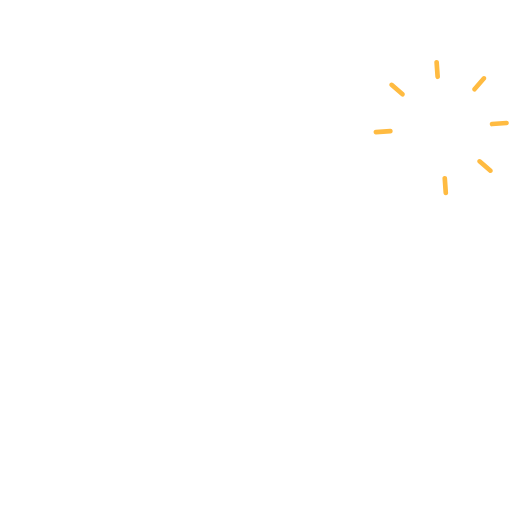
t = 0.00 s
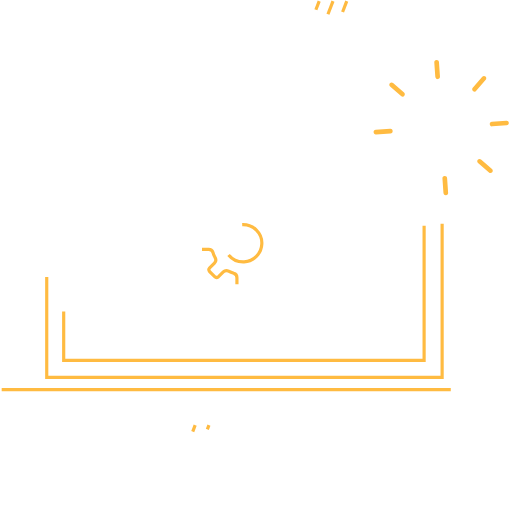
t = 1.13 s
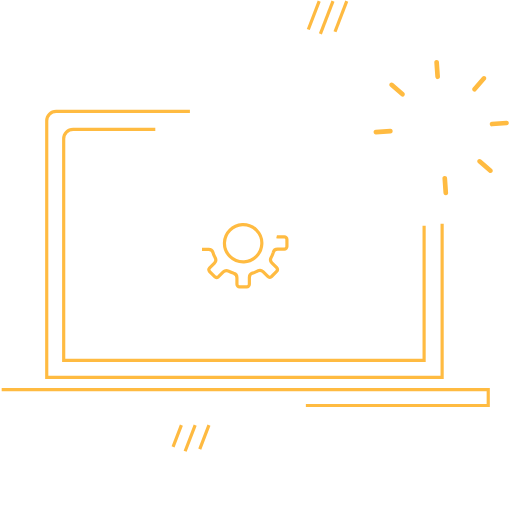
t = 1.66 s
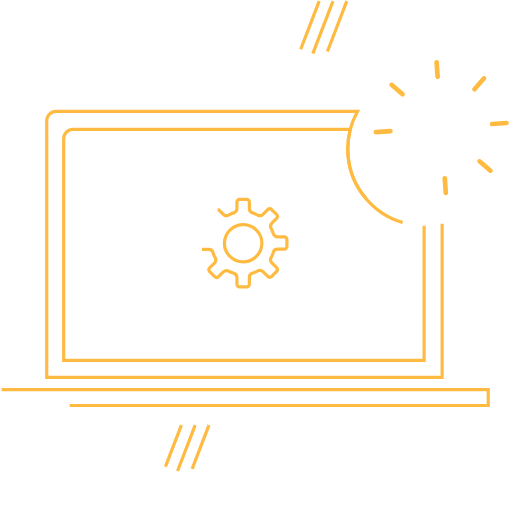
t = 2.20 s
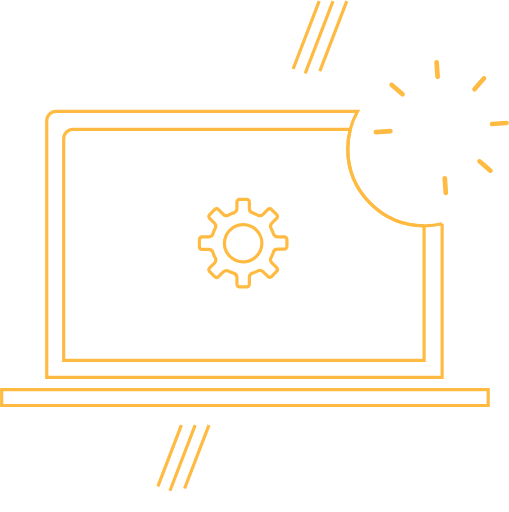
t = 2.73 s
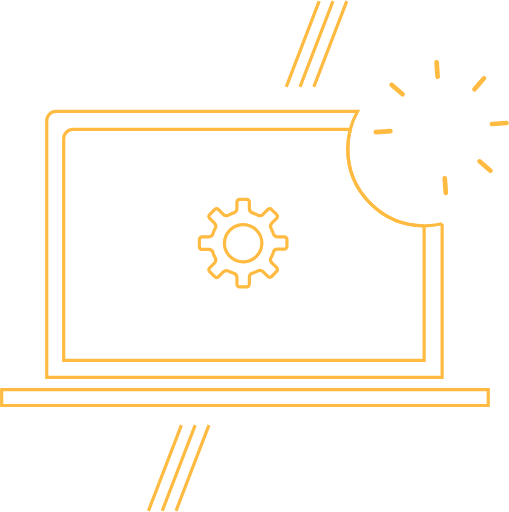
t = 3.40 s

The animated SVG that drew these frames (rendered in a browser with its animation timeline set to each time). Animation: 4 CSS @keyframes rules; one cycle of 3.40 s.

<!--?xml version="1.0" encoding="UTF-8"?-->
<svg width="480px" height="483px" viewBox="0 0 480 483" version="1.1" xmlns="http://www.w3.org/2000/svg" xmlns:xlink="http://www.w3.org/1999/xlink" style="">
    <!-- Generator: Sketch 46.2 (44496) - http://www.bohemiancoding.com/sketch -->
    <title>Group 9</title>
    <desc>Created with Sketch.</desc>
    <defs></defs>
    <g id="UX/UI" stroke="none" stroke-width="1" fill="none" fill-rule="evenodd">
        <g id="[Services]-UX-UI-Designs-Copy-5" transform="translate(-869.000000, -164.000000)">
            <g id="Group-9" transform="translate(869.000000, 166.000000)">
                <g id="Group-3" transform="translate(0.000000, 103.000000)" stroke="#FFBB41" stroke-width="3">
                    <path d="M417,106.114102 L417,251 L44,251 L44,8.96714514 C44,4.0222526 47.9805604,0 52.8711068,0 L337.271255,0 C331.367551,10.4925629 328,22.6030146 328,35.5 C328,75.5406444 360.459356,108 400.5,108 C406.175964,108 411.699586,107.347746 417,106.114102 Z" id="Combined-Shape" class="ERDjvifh_0 bmGCTAxb_0"></path>
                    <path d="M400,107.998312 L400,235 L60,235 L60,25.9741385 C60,21.0253895 63.979444,17 68.8686188,17 L330.381662,17 C328.827652,22.9058298 328,29.1062607 328,35.5 C328,75.3738455 360.189485,107.729434 400,107.998312 Z" id="Combined-Shape" class="ERDjvifh_1 bmGCTAxb_1"></path>
                    <path id="Rectangle-6" width="459" height="15" d="M1.5 262.5 L460.5 262.5 L460.5 277.5 L1.5 277.5 Z" class="ERDjvifh_2 bmGCTAxb_2"></path>
                </g>
                <path id="Oval-7" stroke="#FFFFFF" stroke-width="3" d="M150,227.5A80.5,80.5 0,1,1 311,227.5A80.5,80.5 0,1,1 150,227.5" class="ERDjvifh_3 bmGCTAxb_3"></path>
                <path id="Oval-7-Copy" stroke="#FFFFFF" stroke-width="3" d="M165,227.5A65.5,65.5 0,1,1 296,227.5A65.5,65.5 0,1,1 165,227.5" class="ERDjvifh_4 bmGCTAxb_4"></path>
                <g id="Group" transform="translate(414.500000, 120.500000) rotate(41.000000) translate(-414.500000, -120.500000) translate(350.000000, 54.000000)" fill-rule="nonzero">
                    <path d="M65.1978799,24.0113301 C47.4416961,24.5078616 33,40.1486047 33,58.7685369 C33,66.7130413 35.6042403,74.1610142 40.3392226,80.3676583 C43.4169611,84.3399105 45.5477032,89.3052257 46.7314488,94.7670725 L48.1519435,101.718514 C48.8621908,105.939032 50.9929329,109.663018 54.0706714,112.393942 L54.0706714,121.331509 C54.0706714,124.062433 55.7279152,126.296824 58.3321555,127.041622 C59.2791519,130.517342 62.1201413,133 65.6713781,133 L67.3286219,133 C70.8798587,133 73.7208481,130.517342 74.6678445,127.041622 C77.0353357,126.296824 78.9293286,124.062433 78.9293286,121.331509 L78.9293286,112.393942 C82.0070671,109.663018 83.9010601,105.939032 84.8480565,101.718514 L86.2685512,94.7670725 C87.2155477,89.3052257 89.5830389,84.3399105 92.6607774,80.3676583 C97.3957597,74.1610142 100,66.4647756 100,58.7685369 C99.0530035,39.4038074 83.664311,23.5147986 65.1978799,24.0113301 Z M66.1448763,113.63527 L66.1448763,113.63527 L73.9575972,113.63527 L73.9575972,115.869662 L72.3003534,115.869662 C71.1166078,115.869662 70.1696113,116.862725 70.1696113,118.104054 C70.1696113,119.345383 71.1166078,120.338446 72.3003534,120.338446 L73.9575972,120.338446 L73.9575972,121.331509 C73.9575972,122.076306 73.4840989,122.572838 72.7738516,122.572838 L72.3003534,122.572838 L59.9893993,122.572838 L59.5159011,122.572838 C58.8056537,122.572838 58.3321555,122.076306 58.3321555,121.331509 L58.3321555,120.338446 L59.9893993,120.338446 C61.1731449,120.338446 62.1201413,119.345383 62.1201413,118.104054 C62.1201413,116.862725 61.1731449,115.869662 59.9893993,115.869662 L58.3321555,115.869662 L58.3321555,113.63527 L66.1448763,113.63527 Z M66.8551237,128.282951 L65.1978799,128.282951 C64.2508834,128.282951 63.3038869,127.786419 62.8303887,127.289887 L69.2226148,127.289887 C68.5123675,128.034685 67.8021201,128.282951 66.8551237,128.282951 Z M88.3992933,77.3884691 C84.8480565,82.1055186 82.4805654,87.8156312 81.2968198,93.7740095 L79.8763251,100.725451 C79.1660777,103.952906 77.745583,106.683829 75.3780919,108.918221 L68.9858657,108.918221 L79.1660777,71.9266223 C79.4028269,70.6852935 78.9293286,69.4439647 77.745583,69.195699 C76.5618375,68.9474332 75.3780919,69.4439647 75.1413428,70.6852935 L66.3816254,102.959843 L57.6219081,70.6852935 C57.385159,69.4439647 55.9646643,68.6991674 55.0176678,69.195699 C54.0706714,69.6922305 53.1236749,70.9335593 53.5971731,71.9266223 L63.7773852,108.918221 L57.385159,108.918221 C55.0176678,106.683829 53.360424,103.952906 52.8869258,100.725451 L51.4664311,93.7740095 C50.2826855,87.5673654 47.9151943,82.1055186 44.3639576,77.3884691 C40.3392226,71.9266223 38.2084806,65.4717125 37.9717314,58.7685369 C37.9717314,42.6312623 50.5194346,28.9766454 65.9081272,28.7283796 C82.0070671,28.2318481 95.2650177,41.886465 95.2650177,58.7685369 C94.5547703,65.4717125 92.4240283,72.1748881 88.3992933,77.3884691 Z" id="Shape" fill="#FFFFFF" class="ERDjvifh_5 bmGCTAxb_5"></path>
                    <g id="Shape" fill="#FFBB41">
                        <path d="M64.2987443,18.1096631 C63.0961187,18.1096631 62.1340183,17.148113 62.1340183,15.9461753 L62.1340183,2.24408561 C62.1340183,1.04214792 63.0961187,0.080597771 64.2987443,0.080597771 C65.5013699,0.080597771 66.4634703,1.04214792 66.4634703,2.24408561 L66.4634703,15.9461753 C66.7039954,17.148113 65.5013699,18.1096631 64.2987443,18.1096631 Z" class="ERDjvifh_6 bmGCTAxb_6"></path>
                        <g transform="translate(18.358447, 17.708080)">
                            <path d="M80.094863,14.3440603 C79.6138128,14.3440603 78.8922374,14.1036727 78.4111872,13.6228977 C77.4490868,12.6613475 77.4490868,11.4594098 78.4111872,10.4978597 L88.0321918,0.882358156 C88.9942922,-0.0791919959 90.1969178,-0.0791919959 91.1590183,0.882358156 C92.1211187,1.84390831 92.1211187,3.045846 91.1590183,4.00739615 L81.5380137,13.6228977 C81.0569635,14.3440603 80.5759132,14.3440603 80.094863,14.3440603 Z" class="ERDjvifh_7 bmGCTAxb_7"></path>
                            <path d="M2.40525114,91.9892351 C1.92420091,91.9892351 1.20262557,91.7488475 0.721575342,91.2680724 C-0.240525114,90.3065223 -0.240525114,89.1045846 0.721575342,88.1430344 L10.3425799,78.5275329 C11.3046804,77.5659828 12.5073059,77.5659828 13.4694064,78.5275329 C14.4315068,79.4890831 14.4315068,80.6910208 13.4694064,81.6525709 L3.84840183,91.2680724 C3.60787671,91.7488475 2.88630137,91.9892351 2.40525114,91.9892351 Z" class="ERDjvifh_8 bmGCTAxb_8"></path>
                        </g>
                        <g transform="translate(0.000000, 61.619807)">
                            <path d="M126.113699,4.56736322 L112.403767,4.56736322 C111.201142,4.56736322 110.239041,3.60581307 110.239041,2.40387538 C110.239041,1.20193769 111.201142,0.240387538 112.403767,0.240387538 L126.113699,0.240387538 C127.316324,0.240387538 128.278425,1.20193769 128.278425,2.40387538 C128.278425,3.60581307 127.316324,4.56736322 126.113699,4.56736322 Z" class="ERDjvifh_9 bmGCTAxb_9"></path>
                            <path d="M16.1937215,4.56736322 L2.48378995,4.56736322 C1.28116438,4.56736322 0.319063927,3.60581307 0.319063927,2.40387538 C0.319063927,1.20193769 1.28116438,0.240387538 2.48378995,0.240387538 L16.1937215,0.240387538 C17.396347,0.240387538 18.3584475,1.20193769 18.3584475,2.40387538 C18.5989726,3.60581307 17.396347,4.56736322 16.1937215,4.56736322 Z" class="ERDjvifh_10 bmGCTAxb_10"></path>
                        </g>
                        <g transform="translate(18.358447, 17.708080)">
                            <path d="M89.7158676,91.9892351 C89.2348174,91.9892351 88.513242,91.7488475 88.0321918,91.2680724 L78.4111872,81.6525709 C77.4490868,80.6910208 77.4490868,79.4890831 78.4111872,78.5275329 C79.3732877,77.5659828 80.5759132,77.5659828 81.5380137,78.5275329 L91.1590183,88.1430344 C92.1211187,89.1045846 92.1211187,90.3065223 91.1590183,91.2680724 C90.677968,91.7488475 90.1969178,91.9892351 89.7158676,91.9892351 Z" class="ERDjvifh_11 bmGCTAxb_11"></path>
                            <path d="M12.0262557,14.3440603 C11.5452055,14.3440603 10.8236301,14.1036727 10.3425799,13.6228977 L0.721575342,4.00739615 C-0.240525114,3.045846 -0.240525114,1.84390831 0.721575342,0.882358156 C1.6836758,-0.0791919959 2.88630137,-0.0791919959 3.84840183,0.882358156 L13.4694064,10.4978597 C14.4315068,11.4594098 14.4315068,12.6613475 13.4694064,13.6228977 C13.2288813,14.3440603 12.5073059,14.3440603 12.0262557,14.3440603 Z" class="ERDjvifh_12 bmGCTAxb_12"></path>
                        </g>
                    </g>
                </g>
                <path d="M190.482186,233.32002 L196.800476,233.32002 C198.605702,233.32002 200.185275,234.446687 200.862235,236.249355 C201.313541,238.052022 202.216154,239.629356 202.893114,241.20669 C203.795727,242.784024 203.570073,244.812025 202.216154,246.164026 L197.703089,250.670694 C196.800476,251.572028 196.800476,253.149362 197.703089,254.276029 L202.441807,259.008031 C203.34442,259.909365 204.923993,259.909365 206.052259,259.008031 L210.565324,254.501362 C211.919243,253.149362 213.950122,252.924028 215.529695,253.825362 C217.109268,254.726696 218.914494,255.402696 220.494066,255.853363 C222.299292,256.30403 223.427558,257.881364 223.427558,259.909365 L223.427558,266.218701 C223.427558,267.570701 224.555825,268.697368 225.909744,268.697368 L232.679341,268.697368 C234.033261,268.697368 235.161527,267.570701 235.161527,266.218701 L235.161527,259.684031 C235.161527,257.881364 236.289793,256.30403 238.095019,255.62803 C239.900245,255.177363 241.479818,254.276029 243.05939,253.600029 C244.638963,252.698695 246.669842,252.924028 248.023761,254.276029 L252.536826,258.782698 C253.439439,259.684031 255.019012,259.684031 256.147278,258.782698 L260.885996,254.050696 C261.788609,253.149362 261.788609,251.572028 260.885996,250.445361 L256.372931,245.938692 C255.019012,244.586692 254.793359,242.558691 255.695972,240.981357 C256.598585,239.404023 257.275544,237.601355 257.726851,236.024021 C258.178157,234.221354 259.75773,233.094687 261.788609,233.094687 L268.1069,233.094687 C269.460819,233.094687 270.589085,231.96802 270.589085,230.616019 L270.589085,223.856016 C270.589085,222.504015 269.460819,221.377348 268.1069,221.377348 L261.788609,221.377348 C259.983383,221.377348 258.40381,220.250681 257.726851,218.448014 C257.275544,216.645346 256.372931,215.068012 255.695972,213.490678 C254.793359,211.913344 255.019012,209.885343 256.372931,208.533343 L260.885996,204.026674 C261.788609,203.125341 261.788609,201.548007 260.885996,200.421339 L256.147278,195.689337 C255.244665,194.788004 253.665092,194.788004 252.536826,195.689337 L248.023761,200.196006 C246.669842,201.548007 244.638963,201.77334 243.05939,200.872006 C241.479818,199.970673 239.674592,199.294672 238.095019,198.844005 C236.289793,198.393339 235.161527,196.816005 235.161527,194.788004 L235.161527,188.478668 C235.161527,187.126667 234.033261,186 232.679341,186 L225.909744,186 C224.555825,186 223.427558,187.126667 223.427558,188.478668 L223.427558,194.788004 C223.427558,196.590671 222.299292,198.168005 220.494066,198.844005 C218.68884,199.294672 217.109268,200.196006 215.529695,200.872006 C213.950122,201.77334 211.919243,201.548007 210.565324,200.196006 L206.052259,195.689337 C205.149646,194.788004 203.570073,194.788004 202.441807,195.689337 L197.703089,200.421339 C196.800476,201.322673 196.800476,202.900007 197.703089,204.026674 L202.216154,208.533343 C203.570073,209.885343 203.795727,211.913344 202.893114,213.490678 C201.990501,215.068012 201.313541,216.87068 200.862235,218.448014 C200.410928,220.250681 198.831355,221.377348 196.800476,221.377348 L190.482186,221.377348 C189.128266,221.377348 188,222.504015 188,223.856016 L188,230.616019 C188,232.193353 189.128266,233.32002 190.482186,233.32002 Z M228.39193,209.885343 C238.771979,209.434677 247.572455,217.997347 246.895495,228.362685 C246.444189,237.376022 239.223285,244.586692 230.197156,245.037358 C219.817107,245.488025 211.01663,236.925355 211.69359,226.560017 C212.144897,217.54668 219.3658,210.33601 228.39193,209.885343 Z" id="Shape" stroke="#FFBB41" stroke-width="3" fill-rule="nonzero" class="ERDjvifh_13 bmGCTAxb_13"></path>
                <path d="M313.5,0.5 L283.5,78.50641" id="Line-5-Copy" stroke="#FEBA41" stroke-width="3" stroke-linecap="square" class="ERDjvifh_14 bmGCTAxb_14"></path>
                <path d="M326.5,0.5 L296.5,78.50641" id="Line-5-Copy-2" stroke="#FEBA41" stroke-width="3" stroke-linecap="square" class="ERDjvifh_15 bmGCTAxb_15"></path>
                <path d="M300.5,0.5 L270.5,78.50641" id="Line-5" stroke="#FEBA41" stroke-width="3" stroke-linecap="square" class="ERDjvifh_16 bmGCTAxb_16"></path>
                <path d="M183.5,400.5 L153.5,478.50641" id="Line-5-Copy-5" stroke="#FEBA41" stroke-width="3" stroke-linecap="square" class="ERDjvifh_17 bmGCTAxb_17"></path>
                <path d="M196.5,400.5 L166.5,478.50641" id="Line-5-Copy-4" stroke="#FEBA41" stroke-width="3" stroke-linecap="square" class="ERDjvifh_18 bmGCTAxb_18"></path>
                <path d="M170.5,400.5 L140.5,478.50641" id="Line-5-Copy-3" stroke="#FEBA41" stroke-width="3" stroke-linecap="square" class="ERDjvifh_19 bmGCTAxb_19"></path>
            </g>
        </g>
    </g>
<style>.ERDjvifh_0{stroke-dasharray:1226 1228;stroke-dashoffset:1227;animation:ERDjvifh_draw 2150ms ease-in-out 0ms forwards;}.ERDjvifh_1{stroke-dasharray:1084 1086;stroke-dashoffset:1085;animation:ERDjvifh_draw 2150ms ease-in-out 5ms forwards;}.ERDjvifh_2{stroke-dasharray:948 950;stroke-dashoffset:949;animation:ERDjvifh_draw 2150ms ease-in-out 10ms forwards;}.ERDjvifh_3{stroke-dasharray:506 508;stroke-dashoffset:507;animation:ERDjvifh_draw 2150ms ease-in-out 15ms forwards;}.ERDjvifh_4{stroke-dasharray:412 414;stroke-dashoffset:413;animation:ERDjvifh_draw 2150ms ease-in-out 21ms forwards;}.ERDjvifh_5{stroke-dasharray:724 726;stroke-dashoffset:725;animation:ERDjvifh_draw 2150ms ease-in-out 26ms forwards;}.ERDjvifh_6{stroke-dasharray:42 44;stroke-dashoffset:43;animation:ERDjvifh_draw 2150ms ease-in-out 31ms forwards;}.ERDjvifh_7{stroke-dasharray:42 44;stroke-dashoffset:43;animation:ERDjvifh_draw 2150ms ease-in-out 36ms forwards;}.ERDjvifh_8{stroke-dasharray:42 44;stroke-dashoffset:43;animation:ERDjvifh_draw 2150ms ease-in-out 42ms forwards;}.ERDjvifh_9{stroke-dasharray:42 44;stroke-dashoffset:43;animation:ERDjvifh_draw 2150ms ease-in-out 47ms forwards;}.ERDjvifh_10{stroke-dasharray:42 44;stroke-dashoffset:43;animation:ERDjvifh_draw 2150ms ease-in-out 52ms forwards;}.ERDjvifh_11{stroke-dasharray:42 44;stroke-dashoffset:43;animation:ERDjvifh_draw 2150ms ease-in-out 57ms forwards;}.ERDjvifh_12{stroke-dasharray:42 44;stroke-dashoffset:43;animation:ERDjvifh_draw 2150ms ease-in-out 63ms forwards;}.ERDjvifh_13{stroke-dasharray:459 461;stroke-dashoffset:460;animation:ERDjvifh_draw 2150ms ease-in-out 68ms forwards;}.ERDjvifh_14{stroke-dasharray:84 86;stroke-dashoffset:85;animation:ERDjvifh_draw 2150ms ease-in-out 73ms forwards;}.ERDjvifh_15{stroke-dasharray:84 86;stroke-dashoffset:85;animation:ERDjvifh_draw 2150ms ease-in-out 78ms forwards;}.ERDjvifh_16{stroke-dasharray:84 86;stroke-dashoffset:85;animation:ERDjvifh_draw 2150ms ease-in-out 84ms forwards;}.ERDjvifh_17{stroke-dasharray:84 86;stroke-dashoffset:85;animation:ERDjvifh_draw 2150ms ease-in-out 89ms forwards;}.ERDjvifh_18{stroke-dasharray:84 86;stroke-dashoffset:85;animation:ERDjvifh_draw 2150ms ease-in-out 94ms forwards;}.ERDjvifh_19{stroke-dasharray:84 86;stroke-dashoffset:85;animation:ERDjvifh_draw 2150ms ease-in-out 100ms forwards;}@keyframes ERDjvifh_draw{100%{stroke-dashoffset:0;}}@keyframes ERDjvifh_fade{0%{stroke-opacity:1;}93.7984496124031%{stroke-opacity:1;}100%{stroke-opacity:0;}}</style><style>.bmGCTAxb_0{stroke-dasharray:1226 1228;stroke-dashoffset:1227;animation:bmGCTAxb_draw 2266ms linear 0ms forwards;}.bmGCTAxb_1{stroke-dasharray:1084 1086;stroke-dashoffset:1085;animation:bmGCTAxb_draw 2266ms linear 59ms forwards;}.bmGCTAxb_2{stroke-dasharray:948 950;stroke-dashoffset:949;animation:bmGCTAxb_draw 2266ms linear 119ms forwards;}.bmGCTAxb_3{stroke-dasharray:506 508;stroke-dashoffset:507;animation:bmGCTAxb_draw 2266ms linear 178ms forwards;}.bmGCTAxb_4{stroke-dasharray:412 414;stroke-dashoffset:413;animation:bmGCTAxb_draw 2266ms linear 238ms forwards;}.bmGCTAxb_5{stroke-dasharray:724 726;stroke-dashoffset:725;animation:bmGCTAxb_draw 2266ms linear 298ms forwards;}.bmGCTAxb_6{stroke-dasharray:42 44;stroke-dashoffset:43;animation:bmGCTAxb_draw 2266ms linear 357ms forwards;}.bmGCTAxb_7{stroke-dasharray:42 44;stroke-dashoffset:43;animation:bmGCTAxb_draw 2266ms linear 417ms forwards;}.bmGCTAxb_8{stroke-dasharray:42 44;stroke-dashoffset:43;animation:bmGCTAxb_draw 2266ms linear 477ms forwards;}.bmGCTAxb_9{stroke-dasharray:42 44;stroke-dashoffset:43;animation:bmGCTAxb_draw 2266ms linear 536ms forwards;}.bmGCTAxb_10{stroke-dasharray:42 44;stroke-dashoffset:43;animation:bmGCTAxb_draw 2266ms linear 596ms forwards;}.bmGCTAxb_11{stroke-dasharray:42 44;stroke-dashoffset:43;animation:bmGCTAxb_draw 2266ms linear 656ms forwards;}.bmGCTAxb_12{stroke-dasharray:42 44;stroke-dashoffset:43;animation:bmGCTAxb_draw 2266ms linear 715ms forwards;}.bmGCTAxb_13{stroke-dasharray:459 461;stroke-dashoffset:460;animation:bmGCTAxb_draw 2266ms linear 775ms forwards;}.bmGCTAxb_14{stroke-dasharray:84 86;stroke-dashoffset:85;animation:bmGCTAxb_draw 2266ms linear 835ms forwards;}.bmGCTAxb_15{stroke-dasharray:84 86;stroke-dashoffset:85;animation:bmGCTAxb_draw 2266ms linear 894ms forwards;}.bmGCTAxb_16{stroke-dasharray:84 86;stroke-dashoffset:85;animation:bmGCTAxb_draw 2266ms linear 954ms forwards;}.bmGCTAxb_17{stroke-dasharray:84 86;stroke-dashoffset:85;animation:bmGCTAxb_draw 2266ms linear 1014ms forwards;}.bmGCTAxb_18{stroke-dasharray:84 86;stroke-dashoffset:85;animation:bmGCTAxb_draw 2266ms linear 1073ms forwards;}.bmGCTAxb_19{stroke-dasharray:84 86;stroke-dashoffset:85;animation:bmGCTAxb_draw 2266ms linear 1133ms forwards;}@keyframes bmGCTAxb_draw{100%{stroke-dashoffset:0;}}@keyframes bmGCTAxb_fade{0%{stroke-opacity:1;}94.73684210526316%{stroke-opacity:1;}100%{stroke-opacity:0;}}</style></svg>